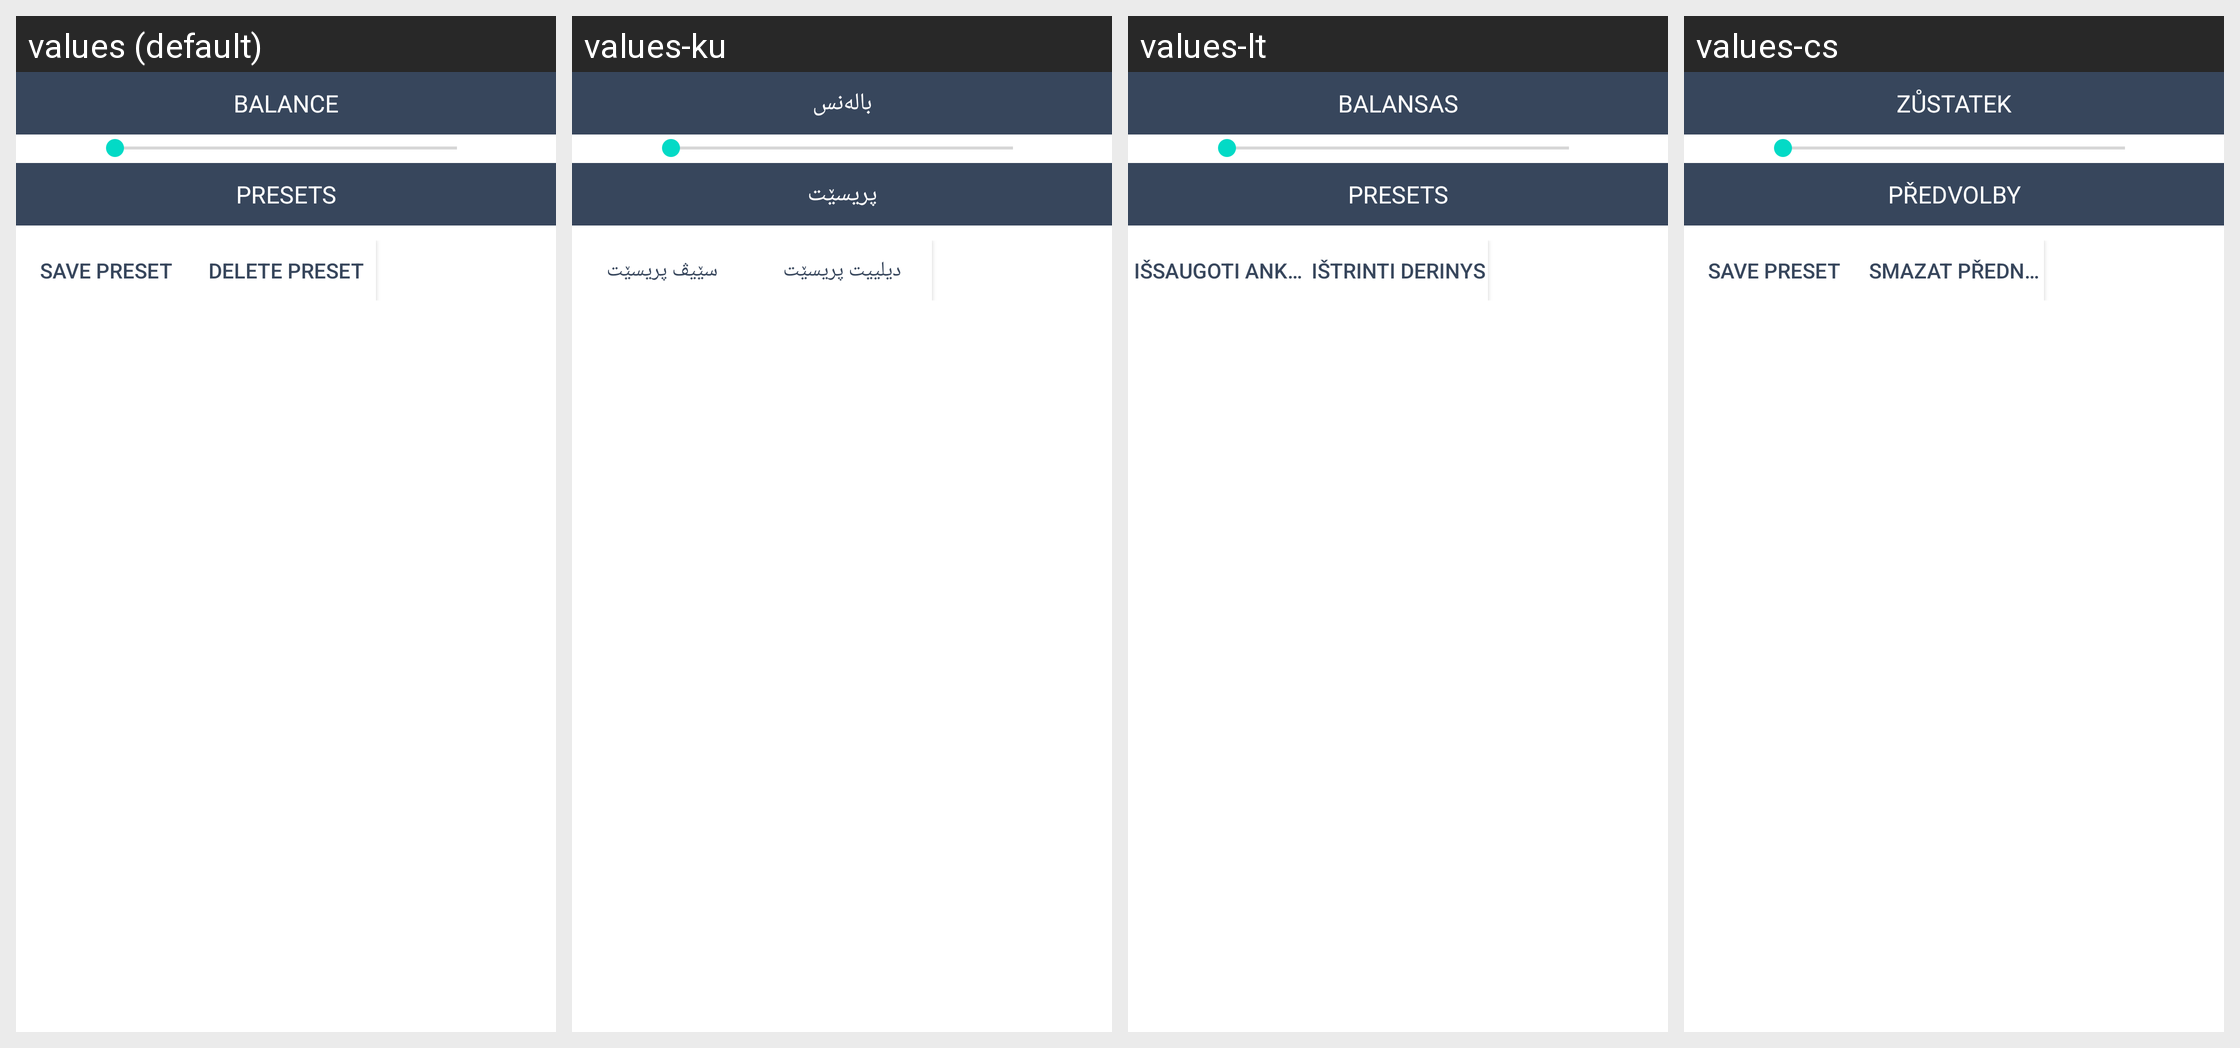

The Android screen above is rendered under several locales of the same app. Produce the string resources it draws, with the default and per-locale values.
Android screen res/layout/equalizer_listview_footer.xml rendered under 4 locales, left to right: values (default), values-ku, values-lt, values-cs. Device: Nexus 5 (rendered at 1080×1920; each locale shown at half size, 540×960, under a caption strip naming it); theme Theme.MaterialComponents.DayNight.NoActionBar.
Other locales in the repository, not shown: values-af, values-ar, values-az, values-bn, values-ca, values-da, values-de, values-el, values-en-rAU, values-en-rIN, values-es, values-es-rXA, values-et, values-eu, values-fi, values-fr, values-fr-rCA, values-gl, values-hr, values-hu, values-in, values-it, values-iw, values-ja, values-ko, values-lb, values-lv, values-nb, values-nl, values-pl, values-pt-rBR, values-pt-rPT, values-ro, values-ru, values-si, values-sk, values-sr, values-sv, values-th, values-tr, values-uk, values-zh-rCN, values-zh-rHK, values-zh-rTW.
Strings drawn on this screen, with the default value and each locale's value (text and hints the layout hard-codes, and strings that could not be matched under every locale, appear in the picture but are not listed):

balance
  values: Balance
  values-ku: بالەنس
  values-lt: Balansas
  values-cs: Zůstatek

presets
  values: Presets
  values-ku: پريسێت
  values-lt: Presets
  values-cs: Předvolby

save_preset
  values: Save preset
  values-ku: سێيڤ پريسێت
  values-lt: Išsaugoti anksto
  values-cs: Save preset

delete_preset
  values: Delete preset
  values-ku: ديلييت پريسێت
  values-lt: Ištrinti derinys
  values-cs: Smazat přednastavení
